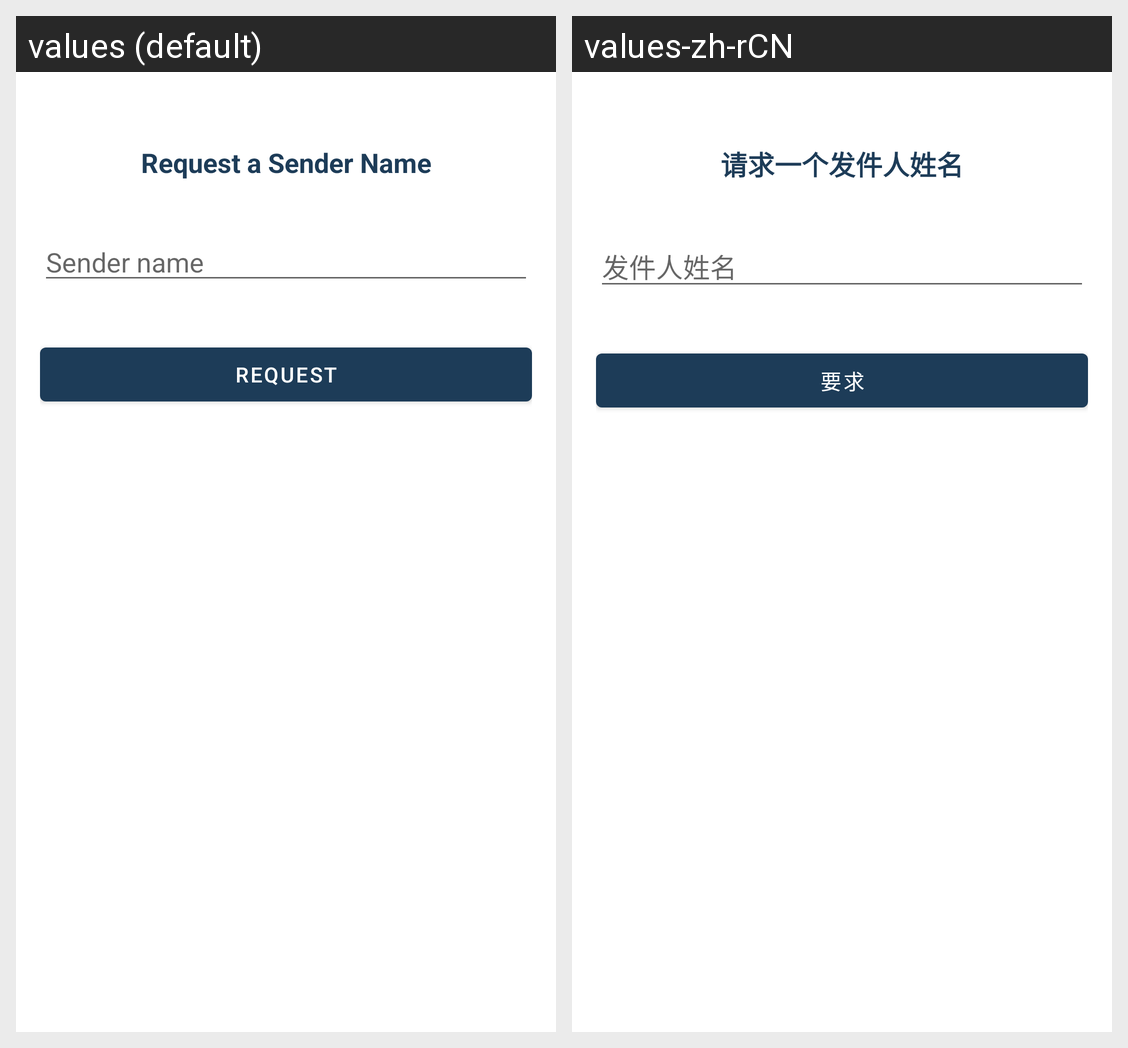

The same Android screen rendered under two of its app's locales, left to right. List the strings drawn on it with the default value and each locale's translation.
Android screen res/layout/fragment_request_sender_name.xml rendered under 2 locales, left to right: values (default), values-zh-rCN. Device: Nexus 5 (rendered at 1080×1920; each locale shown at half size, 540×960, under a caption strip naming it); theme Theme.SmsYa.
Strings drawn on this screen, with the default value and each locale's value (text and hints the layout hard-codes, and strings that could not be matched under every locale, appear in the picture but are not listed):

txt_request_a_sender_name
  values: Request a Sender Name
  values-zh-rCN: 请求一个发件人姓名

txt_sender_name
  values: Sender name
  values-zh-rCN: 发件人姓名

txt_request
  values: Request
  values-zh-rCN: 要求
